Run: headless pygame with SDL's dummy video driver; simulated clock (each Clock.tick advances the game by its frame time, no real sleeping); random seed 0; keys injected as events and as key.get_pressed() state; no mouse input.
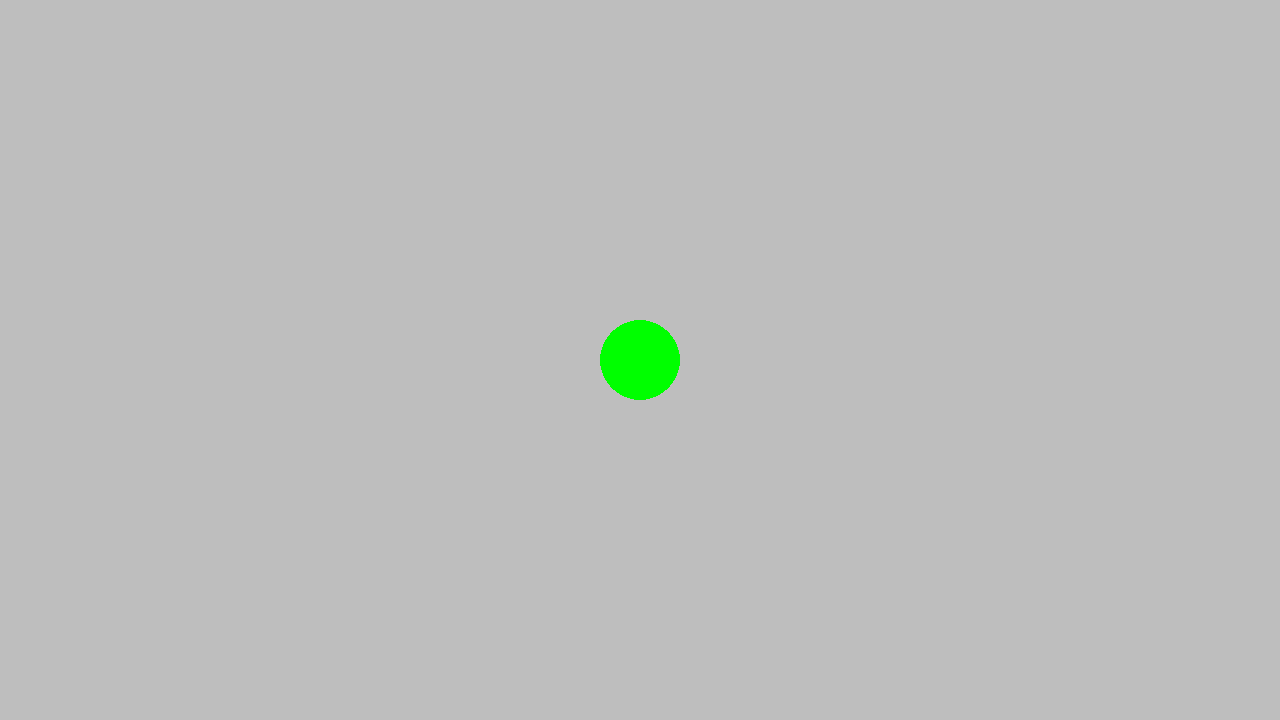
Frame 1 of 4 · flips 1–60 · no input
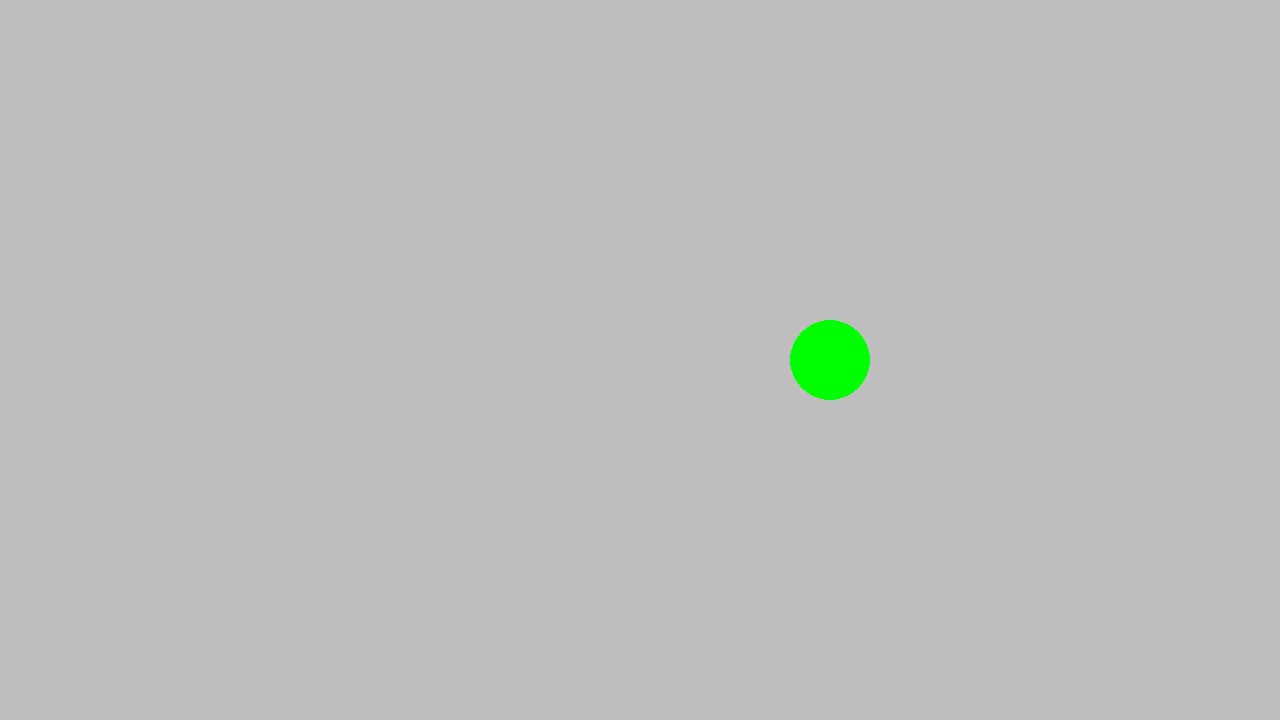
Frame 2 of 4 · flips 61–180 · tapped SPACE, RETURN · held RIGHT (→), D
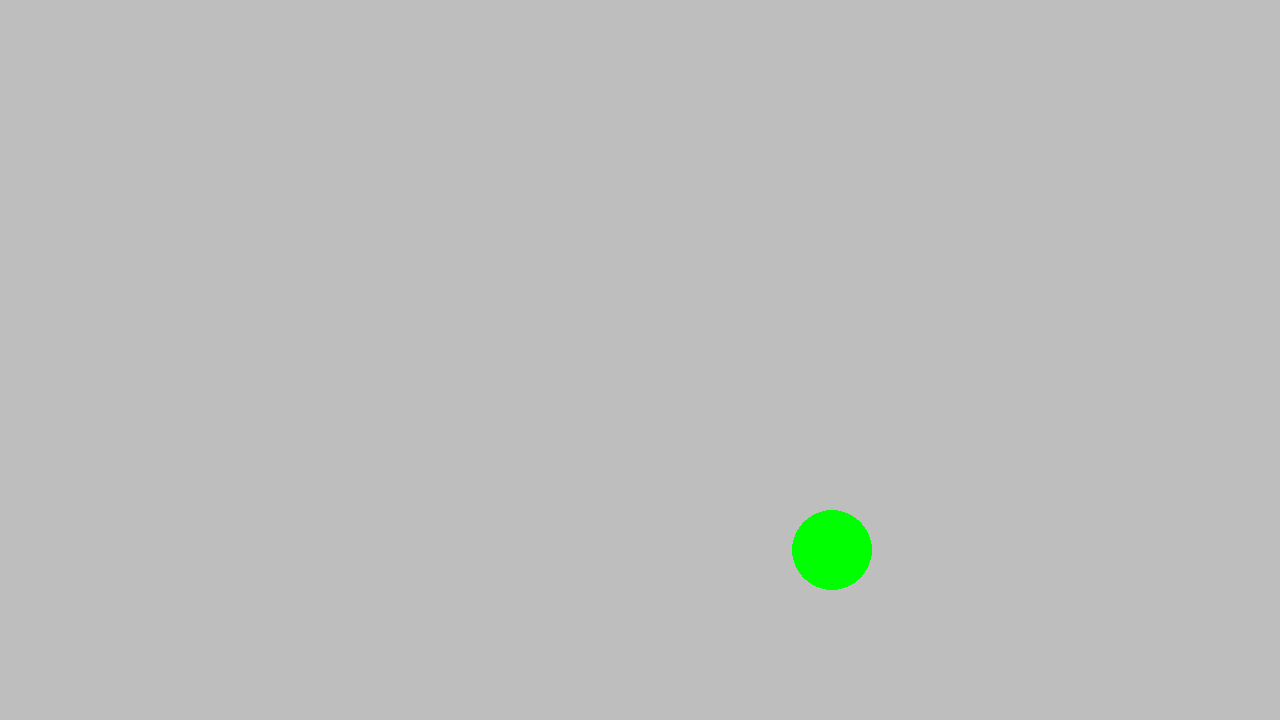
Frame 3 of 4 · flips 181–300 · held DOWN (↓), S
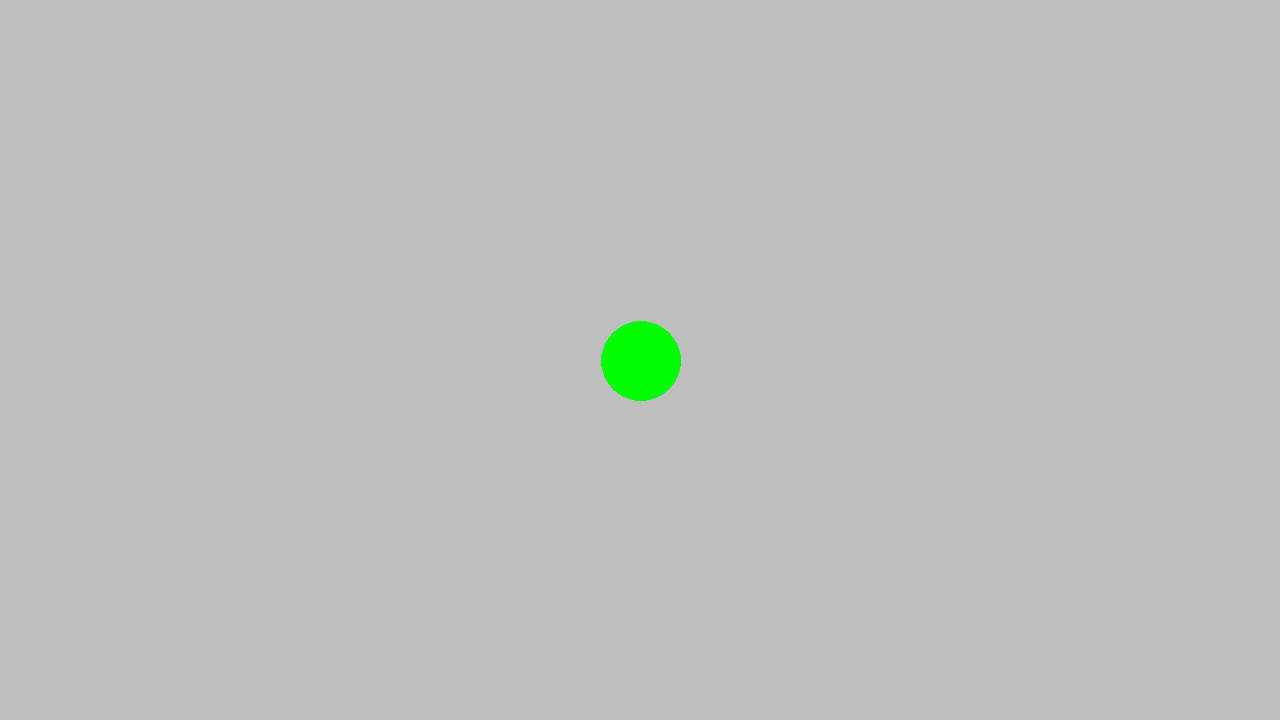
Frame 4 of 4 · flips 301–420 · held LEFT (←), A, UP (↑), W

The pygame program that drew these frames:

import pygame
from pygame.locals import *

# pygame setup
pygame.init()
screen = pygame.display.set_mode((1280, 720))
clock = pygame.time.Clock()
running = True
dt = 0

circle_pos = pygame.Vector2(screen.get_width() / 2, screen.get_height() / 2)

while running:

    for event in pygame.event.get():
        if event.type == QUIT:
            running = False
    
    screen.fill("gray")

    pygame.draw.circle(screen, "green", circle_pos, 40)

    keys = pygame.key.get_pressed()
    if keys[K_w]:
        circle_pos.y -= 100 * dt
    if keys[K_s]:
        circle_pos.y += 100 * dt
    if keys[K_a]:
        circle_pos.x -= 100 * dt
    if keys[K_d]:
        circle_pos.x += 100 * dt

    pygame.display.flip()

    dt = clock.tick(60) / 1000

pygame.quit()
